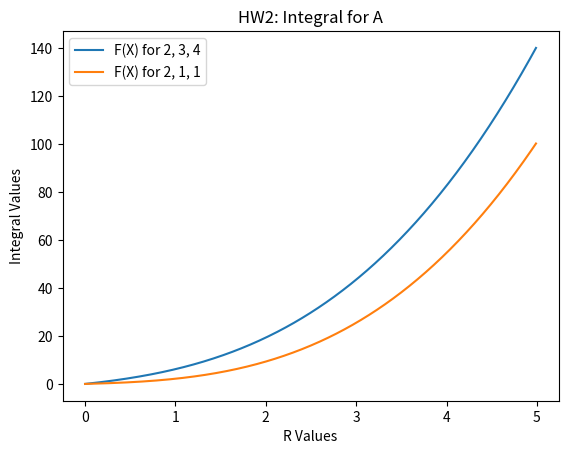

Write the Python code that produced this figure.
# -*- coding: utf-8 -*-
"""
Created on Fri Jan 28 23:49:50 2022

[redacted]
"""

import scipy
import numpy as np
import matplotlib
import matplotlib.pyplot as plt

from scipy import integrate
from matplotlib import pyplot as plt 

# Constants
A = 0
B = 0
C = 0

# Variables
x = 0
y = 0
r = 0
fx = 0
out = 0
sol = []

# Program
def integral(A, B, C):
    y = [i*0.01 for i in range(500)] #0.01 steps 0 to 5
    sol = [] #for solution
    
    def fx(x):
        return (A*x*x) + (B*x) + C #Function given to integrate
    
    for r in y: #Going through the integral bound (0 to 5)
        out = scipy.integrate.quad(fx, 0, r) #integrate at current step
        out = out[0] #ignore error 
        sol.append(out) #add to list
        
    plt.plot(y, sol) #plot the list of integrated values

integral(2, 3, 4)
integral(2, 1, 1)


# Plot 
plt.xlabel("R Values")  
plt.ylabel("Integral Values")  

plt.title("HW2: Integral for A")  
plt.legend(["F(X) for 2, 3, 4", "F(X) for 2, 1, 1"])  
plt.show()  
